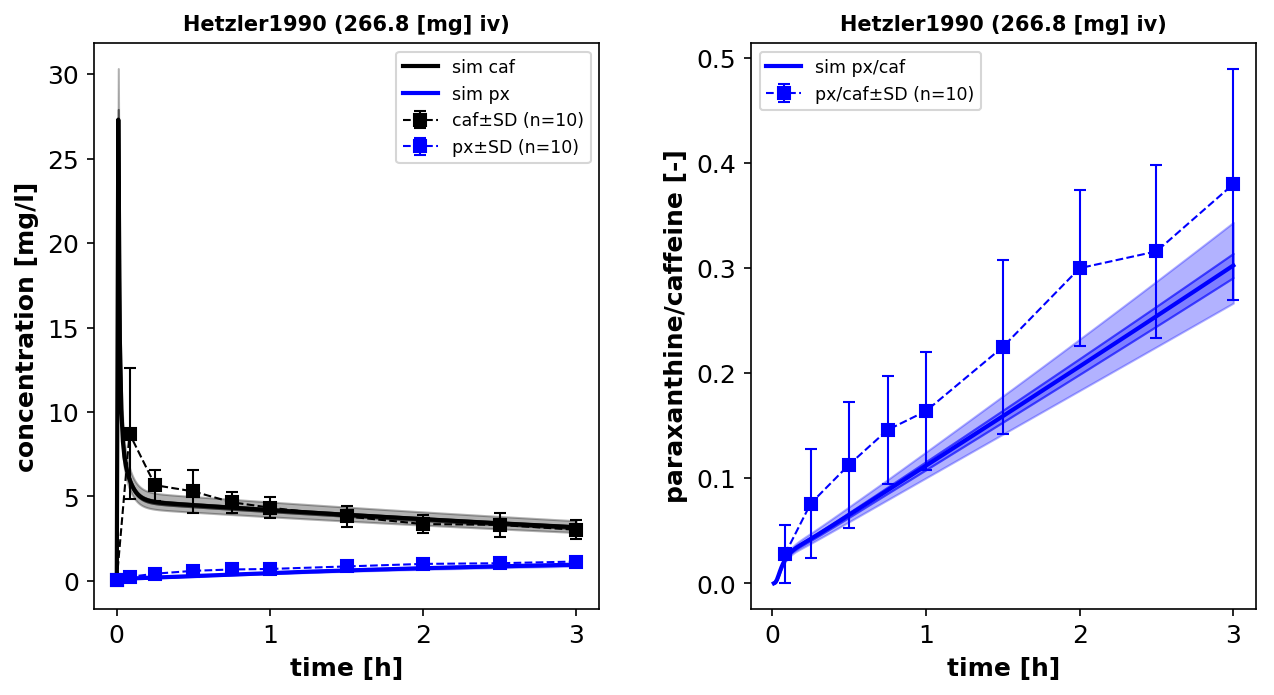

The data file committed next to this chart (first rows):
study	n	time	ffa	ffa_se	ffa_sd	glycerol	glycerol_se	glycerol_sd	caf	caf_se	caf_sd	px	px_se	px_sd	px_caf	px_caf_sd
Hetzler 1990	10	0.0	0.47	0.02	0.063	0.13	0.01	0.032	0.06	0.05	0.158	0.08	0.07	0.221		
Hetzler 1990	10	0.08333	0.42	0.03	0.095	0.13	0.02	0.063	8.72	1.23	3.89	0.24	0.07	0.221	0.028	0.028
Hetzler 1990	10	0.25	0.43	0.04	0.126	0.15	0.01	0.032	5.67	0.29	0.917	0.43	0.09	0.285	0.076	0.052
Hetzler 1990	10	0.5	0.57	0.07	0.221	0.16	0.02	0.063	5.3	0.4	1.265	0.6	0.09	0.285	0.113	0.06
Hetzler 1990	10	0.75	0.64	0.04	0.126	0.15	0.01	0.032	4.66	0.2	0.632	0.68	0.07	0.221	0.146	0.051
Hetzler 1990	10	1.0	0.64	0.04	0.126	0.16	0.01	0.032	4.34	0.2	0.632	0.71	0.07	0.221	0.164	0.056
Hetzler 1990	10	1.5	0.65	0.03	0.095	0.16	0.01	0.032	3.82	0.2	0.632	0.86	0.09	0.285	0.225	0.083
Hetzler 1990	10	2.0	0.66	0.03	0.095	0.17	0.01	0.032	3.37	0.17	0.538	1.01	0.06	0.19	0.3	0.074
Hetzler 1990	10	2.5	0.72	0.03	0.095	0.15	0.01	0.032	3.32	0.22	0.696	1.05	0.05	0.158	0.316	0.082
Hetzler 1990	10	3.0	0.71	0.06	0.19	0.14	0.01	0.032	3.03	0.18	0.569	1.15	0.08	0.253	0.38	0.11
